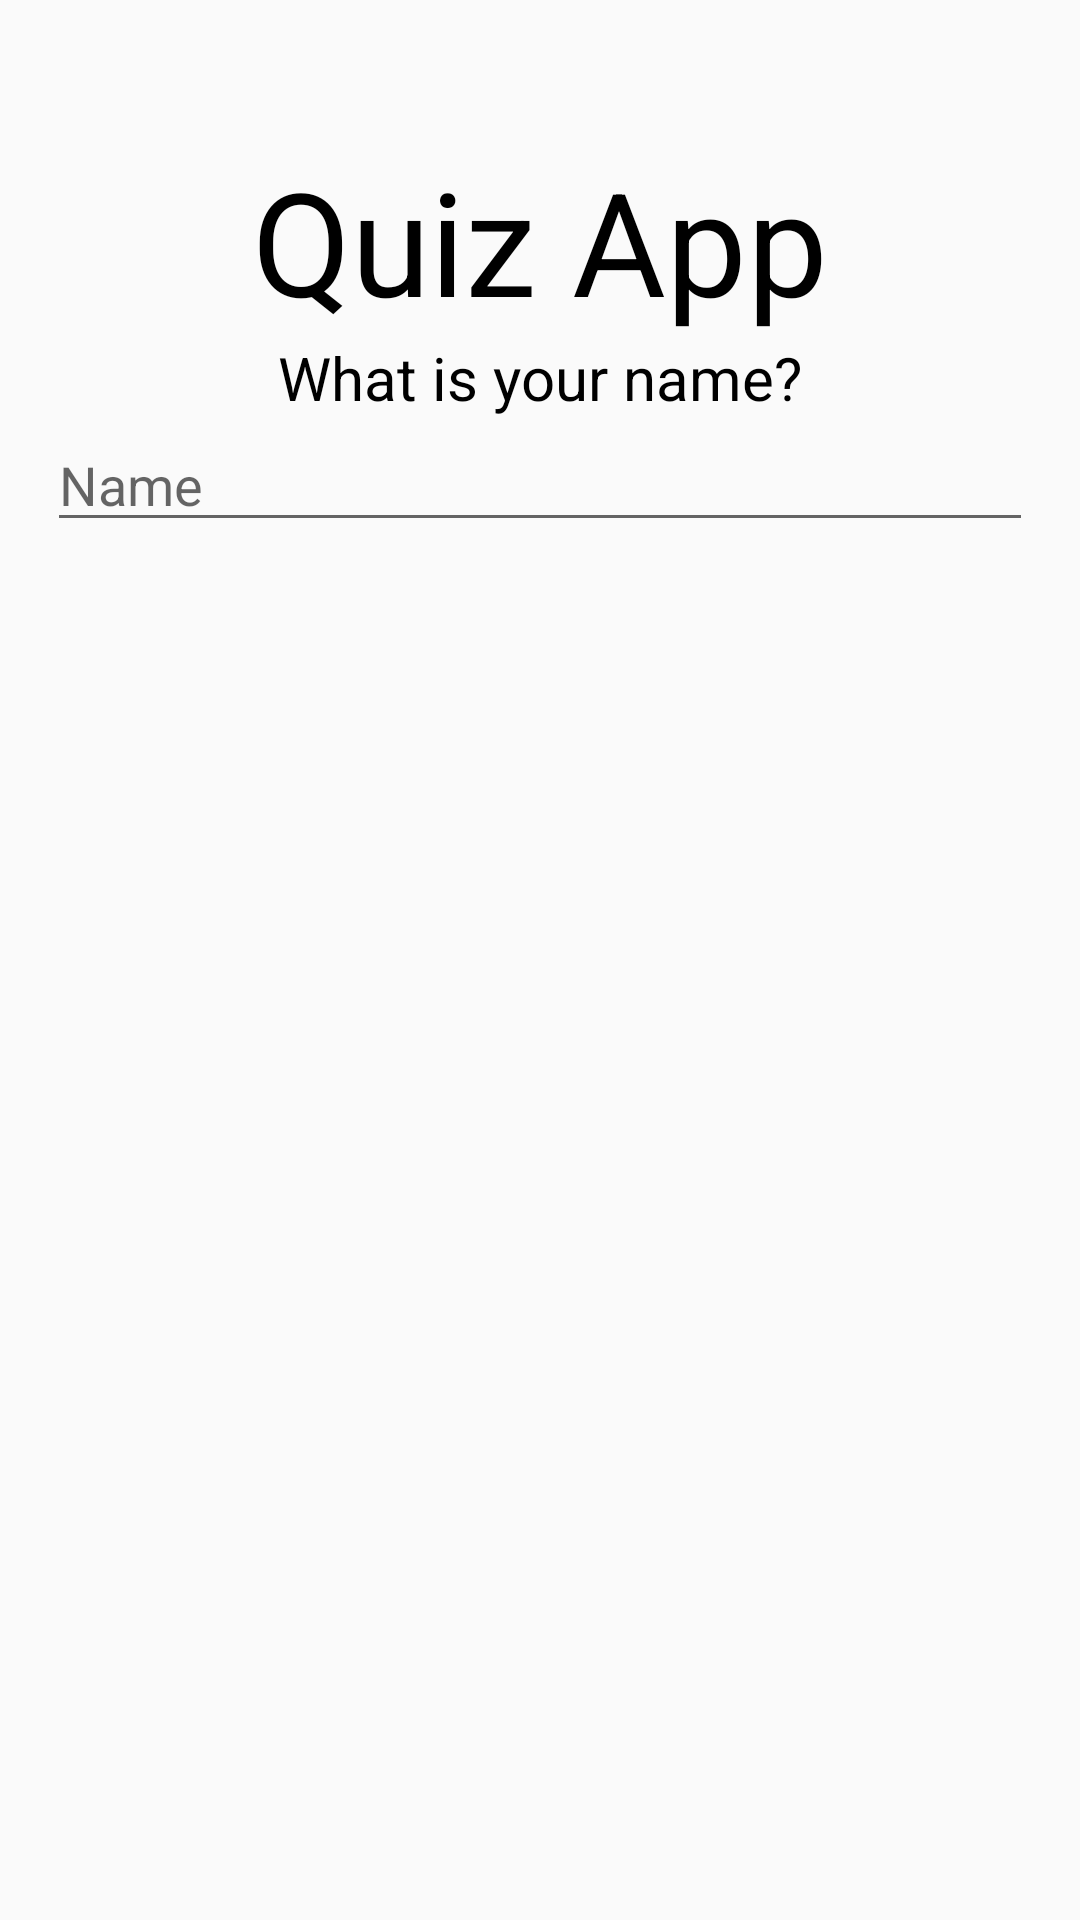

Android layout source for this screen:
<!-- AndroidManifest.xml: application theme AppTheme -->
<!-- res/layout/activity_main.xml -->
<?xml version="1.0" encoding="utf-8"?>
<ScrollView xmlns:android="http://schemas.android.com/apk/res/android"
    xmlns:tools="http://schemas.android.com/tools"
    android:layout_width="match_parent"
    android:layout_height="match_parent"
    android:fillViewport="true">


    <LinearLayout
        android:id="@+id/activity_main"
        android:layout_width="match_parent"
        android:layout_height="match_parent"
        android:paddingBottom="@dimen/activity_vertical_margin"
        android:paddingLeft="@dimen/activity_horizontal_margin"
        android:paddingRight="@dimen/activity_horizontal_margin"
        android:paddingTop="@dimen/activity_vertical_margin"
        tools:context="com.teddydev.abnd_3_quiz_app.MainActivity">

        <FrameLayout
            android:layout_width="match_parent"
            android:layout_height="match_parent">

            <RelativeLayout
                android:id="@+id/name_layout"
                android:layout_width="match_parent"
                android:layout_height="match_parent"
                android:paddingTop="48dp">

                <TextView
                    android:id="@+id/name_title_textview"
                    android:layout_width="wrap_content"
                    android:layout_height="wrap_content"
                    android:layout_centerHorizontal="true"
                    android:text="Quiz App"
                    android:textColor="#000000"
                    android:textSize="48dp" />

                <TextView
                    android:id="@+id/name_description_textview"
                    android:layout_width="wrap_content"
                    android:layout_height="wrap_content"
                    android:layout_below="@id/name_title_textview"
                    android:layout_centerHorizontal="true"
                    android:text="What is your name?"
                    android:textColor="#000000"
                    android:textSize="20dp" />

                <EditText
                    android:id="@+id/name_edittext"
                    android:layout_width="match_parent"
                    android:layout_height="wrap_content"
                    android:layout_below="@id/name_description_textview"
                    android:layout_marginLeft="16dp"
                    android:layout_marginRight="16dp"
                    android:hint="Name"
                    android:imeOptions="flagNoExtractUi"
                    android:inputType="textCapWords" />

            </RelativeLayout>
        </FrameLayout>
    </LinearLayout>

</ScrollView>
<!-- resources referenced by this layout -->
<resources>
  <style name="AppTheme" parent="Theme.AppCompat.Light.DarkActionBar">
          
          <item name="colorPrimary">@color/colorPrimary</item>
          <item name="colorPrimaryDark">@color/colorPrimaryDark</item>
          <item name="colorAccent">@color/colorAccent</item>
      </style>
  <!-- not gathered from this repository: default colours our renderer supplied (Android Studio template values) -->
  <color name="colorPrimary">#FF6200EE</color>
  <color name="colorPrimaryDark">#FF3700B3</color>
  <color name="colorAccent">#FF03DAC5</color>
</resources>
